Run: headless pygame with SDL's dummy video driver; simulated clock (each Clock.tick advances the game by its frame time, no real sleeping); random seed 0; keys injected as events and as key.get_pressed() state; no mouse input.
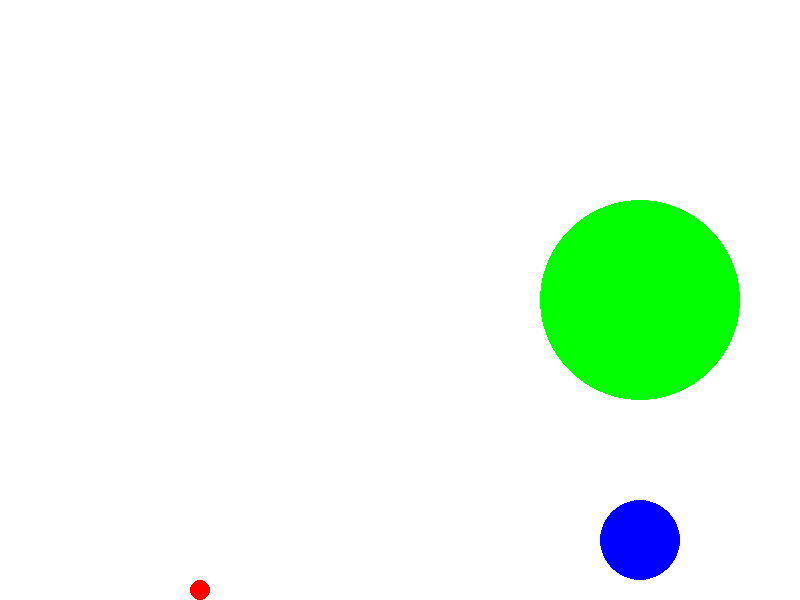
Frame 1 of 4 · flips 1–60 · no input
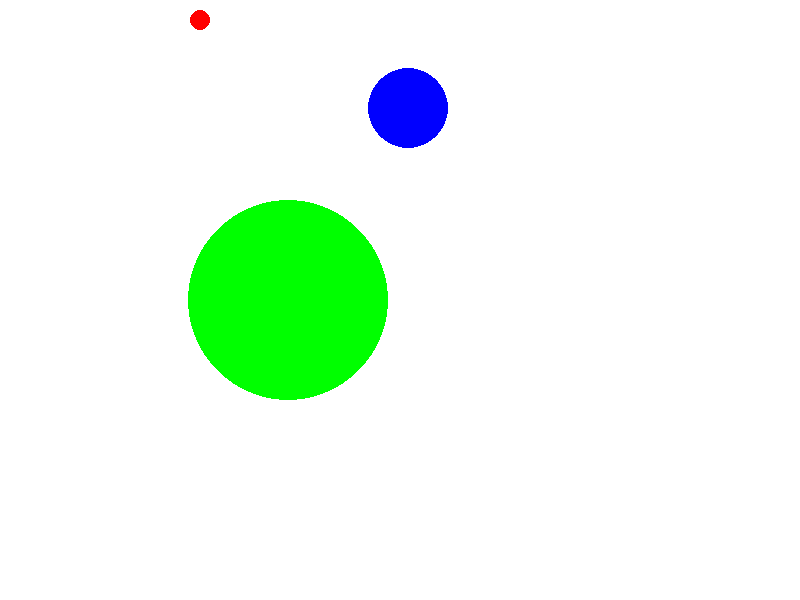
Frame 2 of 4 · flips 61–180 · tapped SPACE, RETURN · held RIGHT (→), D
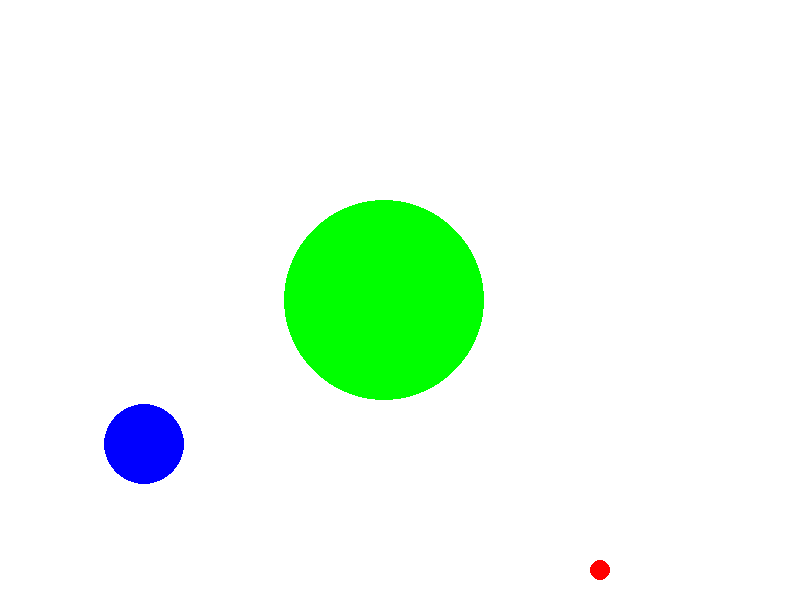
Frame 3 of 4 · flips 181–300 · held DOWN (↓), S
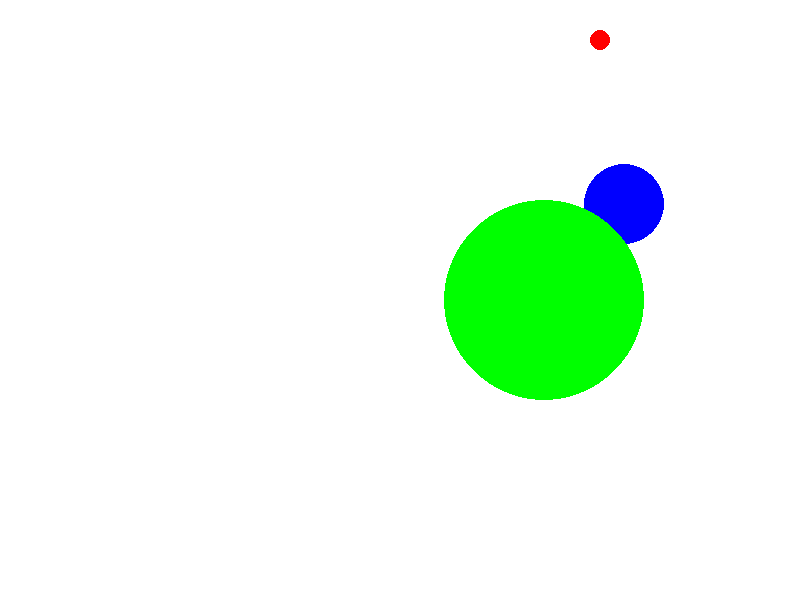
Frame 4 of 4 · flips 301–420 · held LEFT (←), A, UP (↑), W

The pygame program that drew these frames:

import pygame

#게임 스크린 크기
SCREEN_WIDTH = 800 
SCREEN_HEIGHT = 600

#색 정의 : 전역변수
BLACK = (0, 0, 0)
WHITE = (255, 255, 255)
RED = (255, 0, 0)
GREEN = (0, 255, 0)
BLUE = (0, 0, 255)

#print(type(BLUE))  - tuple

pygame.init()  # pygame 초기화

pygame.display.set_caption("Ball2")  # 윈도우 제목

screen = pygame.display.set_mode((SCREEN_WIDTH, SCREEN_HEIGHT))
clock = pygame.time.Clock() # 시계 생성

# 공 정보 초기화 (위치, 속도, 크기)
ball_x = int(SCREEN_WIDTH / 2)
ball_y = int(SCREEN_HEIGHT / 2)
ball_dx = 4
ball_dy = 4
ball_size = 40
ball_x2 = int(SCREEN_WIDTH / 2)
ball_y2 = int(SCREEN_HEIGHT / 2)
ball_dx2 = 2
ball_dy2 = 20
ball_size2 = 100
ball_x3 = int(SCREEN_WIDTH / 2)
ball_y3 = int(SCREEN_HEIGHT / 2)
ball_dx3 = 10
ball_dy3 = 1
ball_size3 = 10

done = False # 게임이 진행 중인지 확인하는 변수

#게임반복 구간
while not done:
    for event in pygame.event.get(): # 이벤트 반복구간
        if event.type == pygame.QUIT :  # QUIT는 윈도우 창을 닫을 때 발생하는 이벤트
            done = True

# 게임 로직 구간

# 속도에 따라 원형 위치 변경
    ball_x += ball_dx
    ball_y += ball_dy
    ball_x2 += ball_dx2*2
    ball_y2 += ball_dy2*2    
    ball_x3 += ball_dx3*5
    ball_y3 += ball_dy3*5

# 공이 스크린을 벗어날 경우
    if(ball_x + ball_size > SCREEN_WIDTH) or (ball_x - ball_size) < 0 :
        ball_dx = ball_dx * -1

    if(ball_y + ball_size > SCREEN_HEIGHT) or (ball_y - ball_size) < 0 :
        ball_dy = ball_dy * -1

    if(ball_x2 + ball_size2 > SCREEN_WIDTH) or (ball_x2 - ball_size2) < 0 :
        ball_dx2 = ball_dx2 * -1

    if(ball_y2 + ball_size2 > SCREEN_HEIGHT) or (ball_y2 - ball_size2) < 0 :
        ball_dy2 = ball_dy2 * -1        

    if(ball_x3 + ball_size3 > SCREEN_WIDTH) or (ball_x3 - ball_size3) < 0 :
        ball_dx3 = ball_dx3 * -1

    if(ball_y3 + ball_size3 > SCREEN_HEIGHT) or (ball_y3 - ball_size3) < 0 :
        ball_dy3 = ball_dy3 * -1     

# 화면 삭제 구간

# 스크린 채우기
    screen.fill(WHITE)

# 화면 그리기 구간

# 공 그리기
    pygame.draw.circle(screen, BLUE, [ball_x, ball_y], ball_size, 0)
    pygame.draw.circle(screen, GREEN, [ball_x2, ball_y2], ball_size2, 0)    
    pygame.draw.circle(screen, RED, [ball_x3, ball_y3], ball_size3, 0)

# 화면 업데이트
    pygame.display.flip()

    clock.tick(120)

pygame.quit()
